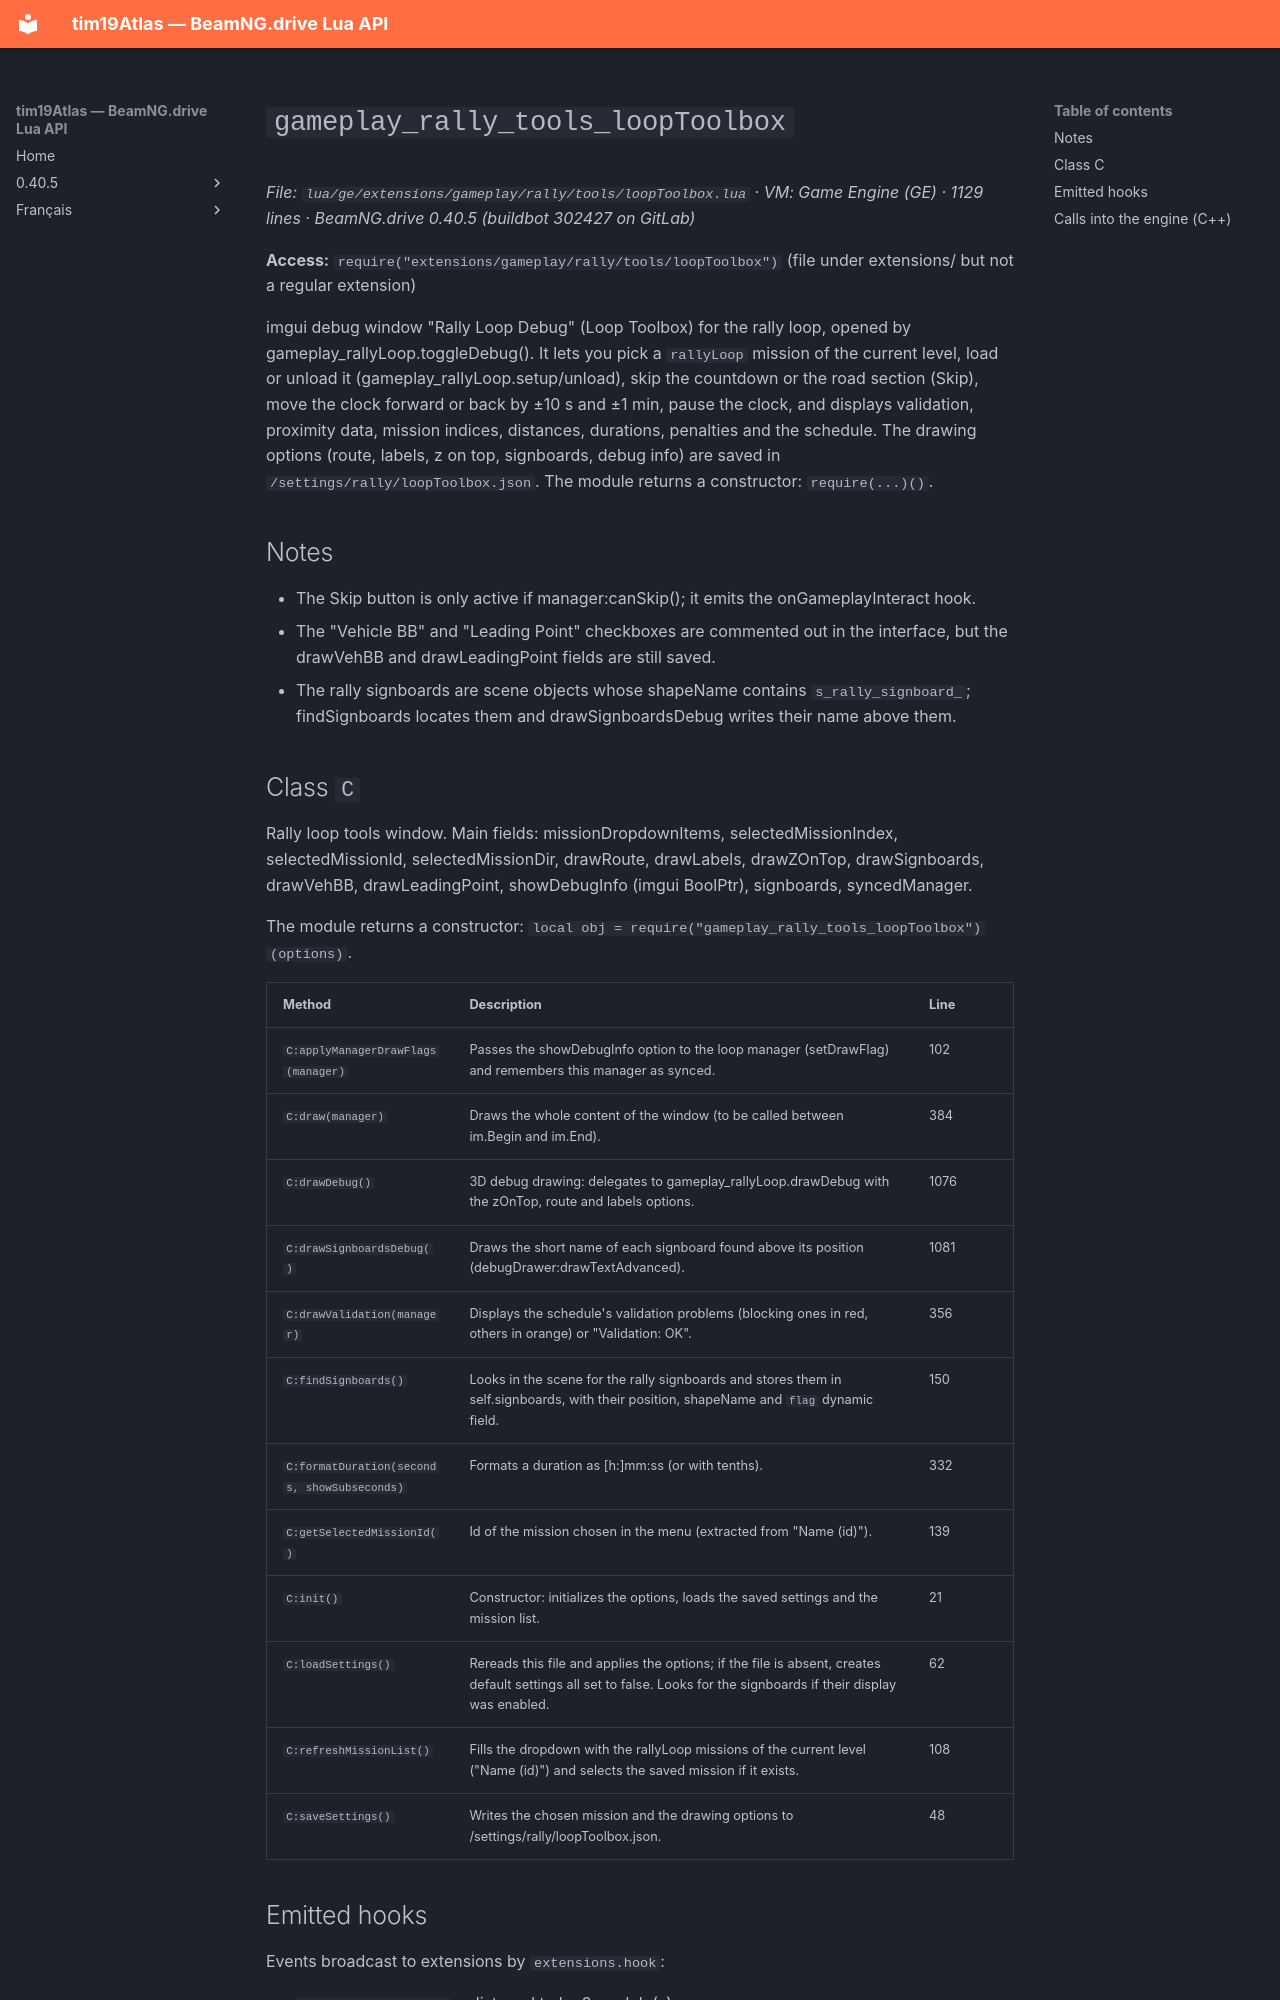

repository: Tim0219800/beamng-lua-atlas · page: 0.40.5/ge/extensions/gameplay/rally/tools/loopToolbox.html · generator: mkdocs

# `gameplay_rally_tools_loopToolbox`

*File: `lua/ge/extensions/gameplay/rally/tools/loopToolbox.lua` · VM: Game Engine (GE) · 1129 lines · BeamNG.drive 0.40.5 (buildbot 302427 on GitLab)*

**Access:** `require("extensions/gameplay/rally/tools/loopToolbox")` (file under extensions/ but not a regular extension)

imgui debug window "Rally Loop Debug" (Loop Toolbox) for the rally loop, opened by gameplay_rallyLoop.toggleDebug(). It lets you pick a `rallyLoop` mission of the current level, load or unload it (gameplay_rallyLoop.setup/unload), skip the countdown or the road section (Skip), move the clock forward or back by ±10 s and ±1 min, pause the clock, and displays validation, proximity data, mission indices, distances, durations, penalties and the schedule. The drawing options (route, labels, z on top, signboards, debug info) are saved in `/settings/rally/loopToolbox.json`. The module returns a constructor: `require(...)()`.

## Notes

- The Skip button is only active if manager:canSkip(); it emits the onGameplayInteract hook.
- The "Vehicle BB" and "Leading Point" checkboxes are commented out in the interface, but the drawVehBB and drawLeadingPoint fields are still saved.
- The rally signboards are scene objects whose shapeName contains `s_rally_signboard_`; findSignboards locates them and drawSignboardsDebug writes their name above them.
